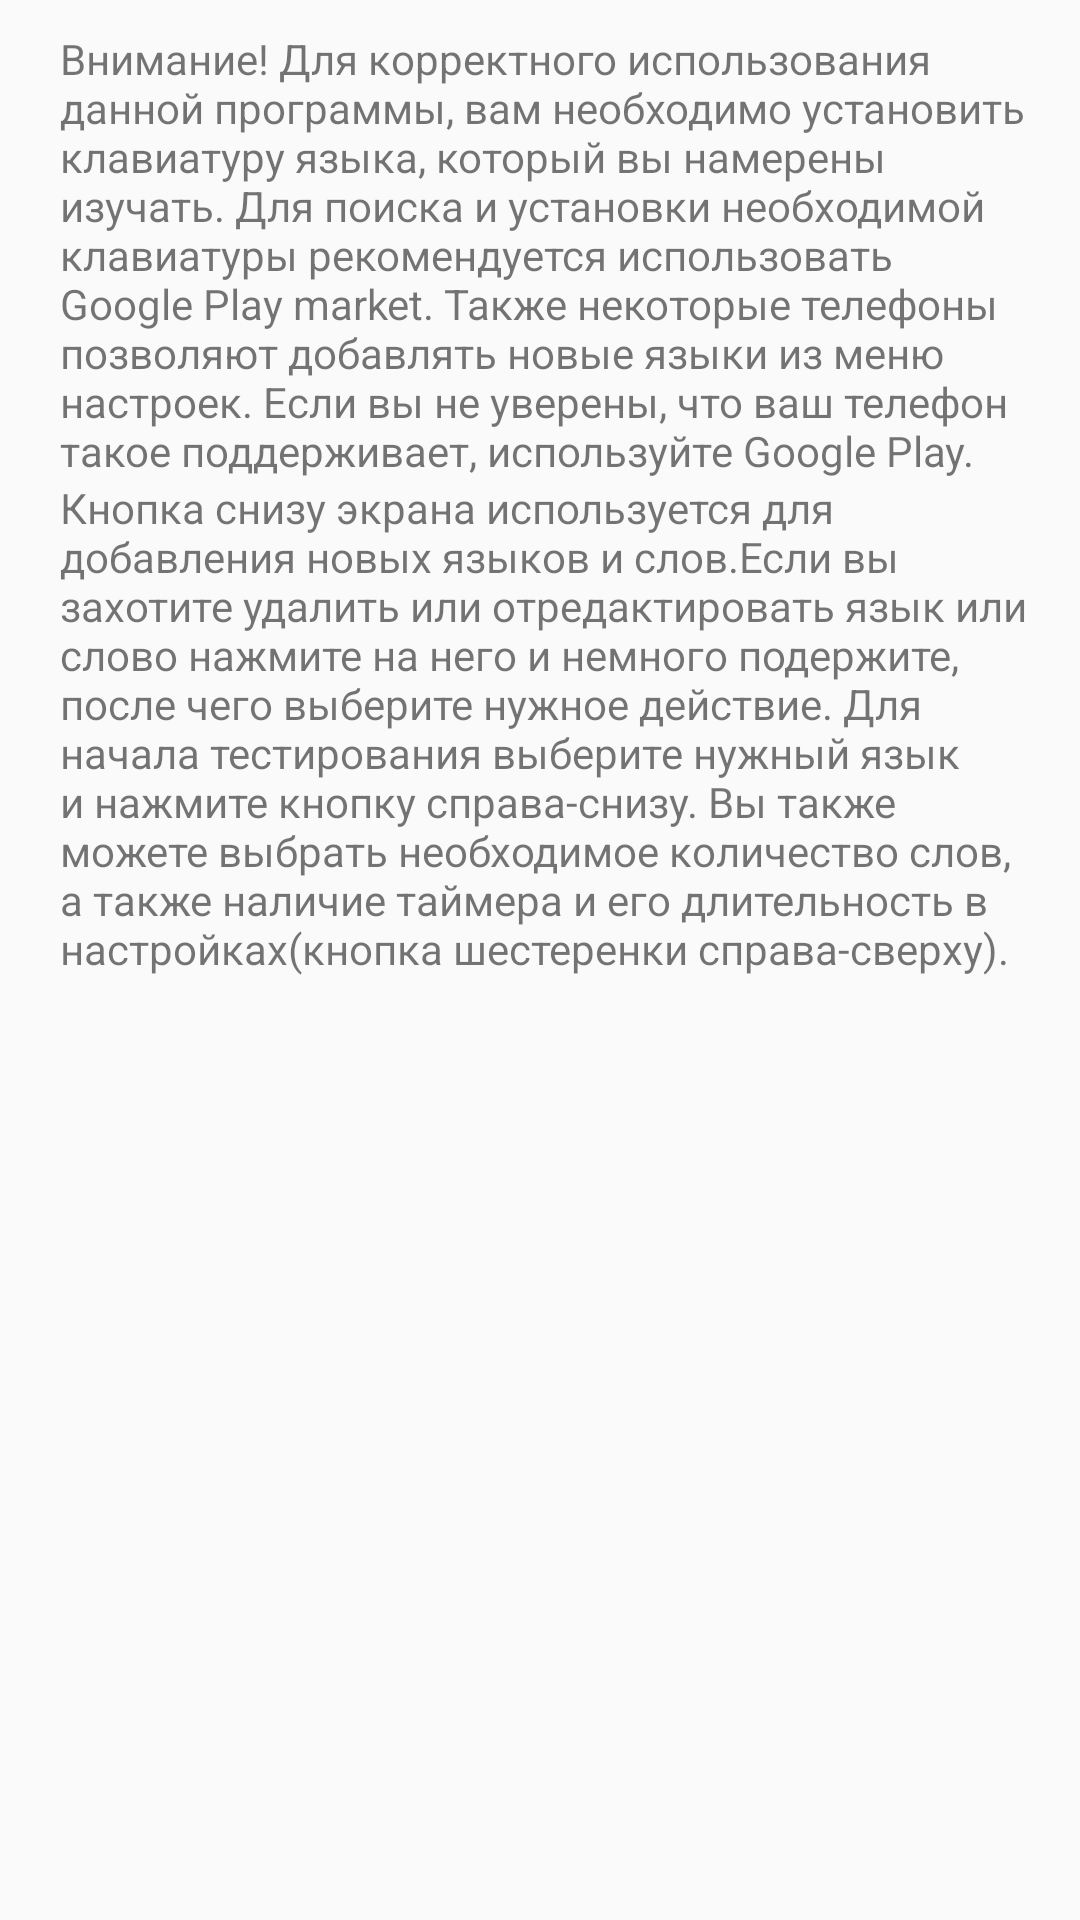

This screen was rendered from an Android layout file. Write that file and the resources it references.
<!-- AndroidManifest.xml: application theme AppTheme -->
<!-- res/layout/ivkactivity_info.xml -->
<?xml version="1.0" encoding="utf-8"?>
<LinearLayout xmlns:android="http://schemas.android.com/apk/res/android"
    android:layout_width="fill_parent"
    android:layout_height="fill_parent"
    android:orientation="vertical">

    <TextView
        android:id="@id/infoyouneed"
        android:layout_width="fill_parent"
        android:layout_height="wrap_content"
        android:layout_marginLeft="20.0dip"
        android:layout_marginTop="10.0dip"
        android:layout_marginRight="10.0dip"
        android:text="@string/youneed"
        android:layout_marginStart="20.0dip"
        android:layout_marginEnd="10.0dip" />

    <TextView
        android:id="@id/infoaboutbutton"
        android:layout_width="fill_parent"
        android:layout_height="wrap_content"
        android:layout_marginLeft="20.0dip"
        android:layout_marginRight="10.0dip"
        android:text="@string/aboutprogrammwithbutton"
        android:layout_marginStart="20.0dip"
        android:layout_marginEnd="10.0dip" />
</LinearLayout>
<!-- resources referenced by this layout -->
<resources>
  <string name="aboutprogrammwithbutton">Кнопка снизу экрана используется для добавления новых языков и слов.Если вы захотите удалить или отредактировать язык или слово нажмите на него и немного подержите, после чего выберите нужное действие. Для начала тестирования выберите нужный язык и нажмите кнопку справа-снизу. Вы также можете выбрать необходимое количество слов, а также наличие таймера и его длительность в настройках(кнопка шестеренки справа-сверху).</string>
  <string name="youneed">Внимание! Для корректного использования данной программы, вам необходимо установить клавиатуру языка, который вы намерены изучать. Для поиска и установки необходимой клавиатуры рекомендуется использовать Google Play market. Также некоторые телефоны позволяют добавлять новые языки из меню настроек. Если вы не уверены, что ваш телефон такое поддерживает, используйте Google Play.</string>
  <style name="AppTheme" parent="@style/Theme.AppCompat.Light.DarkActionBar">
          <item name="colorAccent">@color/colorAccent</item>
          <item name="colorPrimary">@color/colorPrimary</item>
          <item name="colorPrimaryDark">@color/colorPrimaryDark</item>
      </style>
  <color name="colorAccent">#ffff4081</color>
  <color name="colorPrimary">#ff3f51b5</color>
  <color name="colorPrimaryDark">#ff303f9f</color>
</resources>
